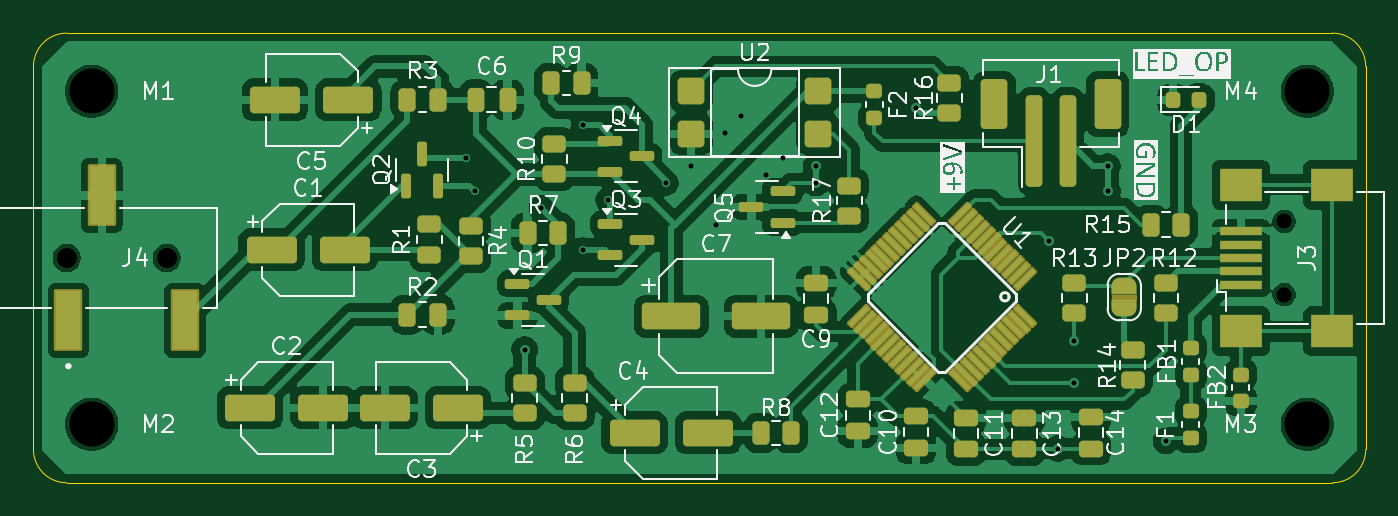
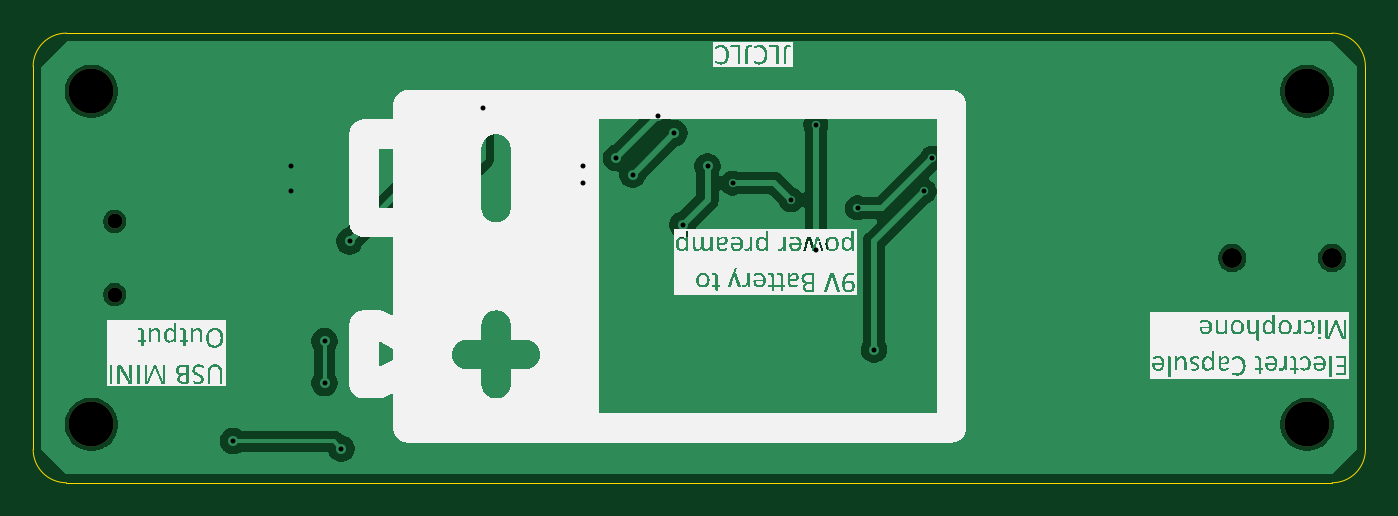
Circuit board: 9 layer files. Board 80.0 x 27.0 mm.
- bottom_copper: aom-preamp-CuBottom.gbr (39522 bytes)
- top_copper: aom-preamp-CuTop.gbr (162942 bytes)
- outline: aom-preamp-EdgeCuts.gbr (985 bytes)
- bottom_mask: aom-preamp-MaskBottom.gbr (834 bytes)
- top_mask: aom-preamp-MaskTop.gbr (9397 bytes)
- drill: aom-preamp-NPTH.drl (587 bytes)
- drill: aom-preamp-PTH.drl (698 bytes)
- bottom_silk: aom-preamp-SilkBottom.gbr (121659 bytes)
- top_silk: aom-preamp-SilkTop.gbr (96863 bytes)

=== bottom_copper: aom-preamp-CuBottom.gbr (39522 bytes, source omitted) ===
=== top_copper: aom-preamp-CuTop.gbr (162942 bytes, source omitted) ===
=== outline: aom-preamp-EdgeCuts.gbr ===
%TF.GenerationSoftware,KiCad,Pcbnew,9.0.1*%
%TF.CreationDate,2025-05-09T23:00:38+01:00*%
%TF.ProjectId,aom-preamp,616f6d2d-7072-4656-916d-702e6b696361,rev?*%
%TF.SameCoordinates,Original*%
%TF.FileFunction,Profile,NP*%
%FSLAX46Y46*%
G04 Gerber Fmt 4.6, Leading zero omitted, Abs format (unit mm)*
G04 Created by KiCad (PCBNEW 9.0.1) date 2025-05-09 23:00:38*
%MOMM*%
%LPD*%
G01*
G04 APERTURE LIST*
%TA.AperFunction,Profile*%
%ADD10C,0.050000*%
%TD*%
G04 APERTURE END LIST*
D10*
X170000000Y-75500000D02*
G75*
G02*
X172000000Y-77500000I0J-2000000D01*
G01*
X94000000Y-75500000D02*
X170000000Y-75500000D01*
X94000000Y-102500000D02*
G75*
G02*
X92000000Y-100500000I0J2000000D01*
G01*
X172000000Y-77500000D02*
X172000000Y-100500000D01*
X92000000Y-100500000D02*
X92000000Y-77500000D01*
X92000000Y-77500000D02*
G75*
G02*
X94000000Y-75500000I2000000J0D01*
G01*
X170000000Y-102500000D02*
X94000000Y-102500000D01*
X172000000Y-100500000D02*
G75*
G02*
X170000000Y-102500000I-2000000J0D01*
G01*
M02*

=== bottom_mask: aom-preamp-MaskBottom.gbr ===
%TF.GenerationSoftware,KiCad,Pcbnew,9.0.1*%
%TF.CreationDate,2025-05-09T23:00:38+01:00*%
%TF.ProjectId,aom-preamp,616f6d2d-7072-4656-916d-702e6b696361,rev?*%
%TF.SameCoordinates,Original*%
%TF.FileFunction,Soldermask,Bot*%
%TF.FilePolarity,Negative*%
%FSLAX46Y46*%
G04 Gerber Fmt 4.6, Leading zero omitted, Abs format (unit mm)*
G04 Created by KiCad (PCBNEW 9.0.1) date 2025-05-09 23:00:38*
%MOMM*%
%LPD*%
G01*
G04 APERTURE LIST*
%ADD10C,2.700000*%
%ADD11C,1.200000*%
%ADD12C,0.900000*%
G04 APERTURE END LIST*
D10*
%TO.C,M1*%
X95500000Y-79000000D03*
%TD*%
%TO.C,M4*%
X168500000Y-79000000D03*
%TD*%
%TO.C,M2*%
X95500000Y-99000000D03*
%TD*%
D11*
%TO.C,J4*%
X94000000Y-89000000D03*
X100000000Y-89000000D03*
%TD*%
D12*
%TO.C,J3*%
X167100000Y-91200000D03*
X167100000Y-86800000D03*
%TD*%
D10*
%TO.C,M3*%
X168500000Y-99000000D03*
%TD*%
M02*

=== top_mask: aom-preamp-MaskTop.gbr (9397 bytes, source omitted) ===
=== drill: aom-preamp-NPTH.drl ===
M48
; DRILL file {KiCad 9.0.1} date 2025-05-09T23:00:38+0100
; FORMAT={-:-/ absolute / inch / decimal}
; #@! TF.CreationDate,2025-05-09T23:00:38+01:00
; #@! TF.GenerationSoftware,Kicad,Pcbnew,9.0.1
; #@! TF.FileFunction,NonPlated,1,2,NPTH
FMAT,2
INCH
; #@! TA.AperFunction,NonPlated,NPTH,ComponentDrill
T1C0.0354
; #@! TA.AperFunction,NonPlated,NPTH,ComponentDrill
T2C0.0472
; #@! TA.AperFunction,NonPlated,NPTH,ComponentDrill
T3C0.1063
%
G90
G05
T1
X6.5787Y-3.4173
X6.5787Y-3.5906
T2
X3.7008Y-3.5039
X3.937Y-3.5039
T3
X3.7598Y-3.1102
X3.7598Y-3.8976
X6.6339Y-3.1102
X6.6339Y-3.8976
M30

=== drill: aom-preamp-PTH.drl ===
M48
; DRILL file {KiCad 9.0.1} date 2025-05-09T23:00:38+0100
; FORMAT={-:-/ absolute / inch / decimal}
; #@! TF.CreationDate,2025-05-09T23:00:38+01:00
; #@! TF.GenerationSoftware,Kicad,Pcbnew,9.0.1
; #@! TF.FileFunction,Plated,1,2,PTH
FMAT,2
INCH
; #@! TA.AperFunction,Plated,PTH,ViaDrill
T1C0.0118
%
G90
G05
T1
X4.6457Y-3.2677
X4.6654Y-3.3465
X4.7835Y-3.7205
X4.8228Y-3.3858
X4.9213Y-3.189
X4.9213Y-3.4843
X4.9803Y-3.3661
X5.1181Y-3.3268
X5.1772Y-3.2874
X5.2362Y-3.4252
X5.2559Y-3.2087
X5.2953Y-3.1693
X5.3543Y-3.3071
X5.3937Y-3.2677
X5.4724Y-3.2874
X5.4724Y-3.3268
X5.7087Y-3.1496
X6.0236Y-3.4646
X6.0433Y-3.9547
X6.0827Y-3.7008
X6.0827Y-3.7992
X6.1614Y-3.2874
X6.1614Y-3.3465
X6.2992Y-3.937
M30

=== bottom_silk: aom-preamp-SilkBottom.gbr (121659 bytes, source omitted) ===
=== top_silk: aom-preamp-SilkTop.gbr (96863 bytes, source omitted) ===
